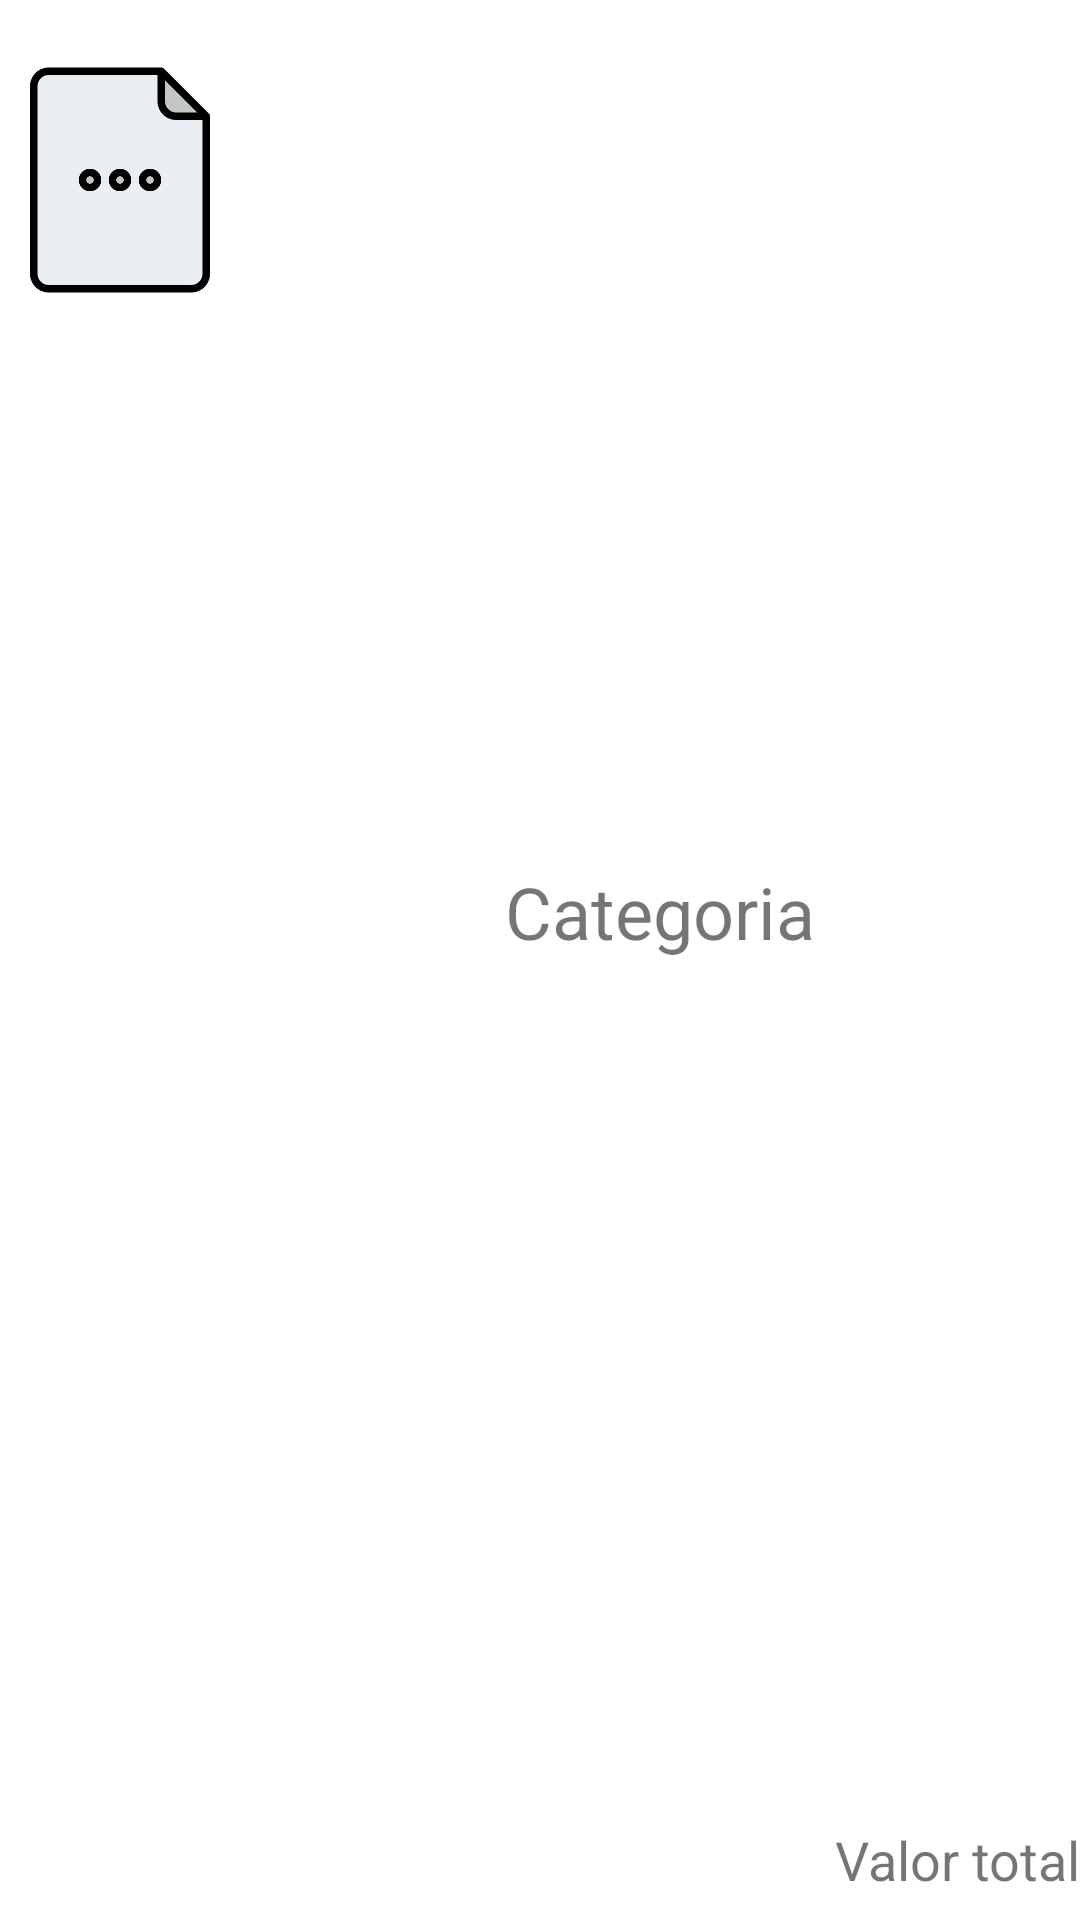

Produce the Android XML layout that renders to this screen, including the resource entries it uses.
<!-- AndroidManifest.xml: application theme Theme.FinApp -->
<!-- res/layout/category_cell.xml -->
<?xml version="1.0" encoding="utf-8"?>
<LinearLayout xmlns:android="http://schemas.android.com/apk/res/android"
    xmlns:app="http://schemas.android.com/apk/res-auto"
    xmlns:tools="http://schemas.android.com/tools"
    android:layout_width="match_parent"
    android:layout_height="wrap_content"
    android:layout_margin="16dp"
    android:orientation="horizontal">


    <ImageView
        android:id="@+id/imageViewCategoryImage"
        android:layout_width="80dp"
        android:layout_height="120dp"
        app:srcCompat="@drawable/file" />

    <LinearLayout
        android:layout_width="match_parent"
        android:layout_height="match_parent"
        android:orientation="vertical">

        <TextView
            android:id="@+id/textViewCategory"
            android:layout_width="match_parent"
            android:layout_height="match_parent"
            android:layout_weight="1"
            android:gravity="center"
            android:text="Categoria"
            android:textAlignment="center"
            android:textSize="24sp" />

        <TextView
            android:id="@+id/textViewCategoryType"
            android:layout_width="match_parent"
            android:layout_height="wrap_content"
            android:layout_marginBottom="8dp"
            android:text="Valor total"
            android:textAlignment="textEnd"
            android:textSize="18sp" />


    </LinearLayout>

</LinearLayout>
<!-- resources referenced by this layout -->
<resources>
  <!-- drawable file: jpg bitmap (drawable, 13007 bytes) -->
  <style name="Theme.FinApp" parent="Theme.MaterialComponents.DayNight.DarkActionBar">
          
          <item name="colorPrimary">@color/purple_500</item>
          <item name="colorPrimaryVariant">@color/purple_700</item>
          <item name="colorOnPrimary">@color/white</item>
          
          <item name="colorSecondary">@color/purple_500</item>
          <item name="colorSecondaryVariant">@color/purple_700</item>
          <item name="colorOnSecondary">@color/white</item>
          
          <item name="android:statusBarColor" tools:targetApi="l">?attr/colorPrimaryVariant</item>
          
          <item name="colorAccent">@color/purple_500</item>
  
      </style>
  <!-- not gathered from this repository: default colours our renderer supplied (Android Studio template values) -->
  <color name="purple_500">#FF6200EE</color>
  <color name="purple_700">#FF3700B3</color>
  <color name="white">#FFFFFFFF</color>
</resources>
